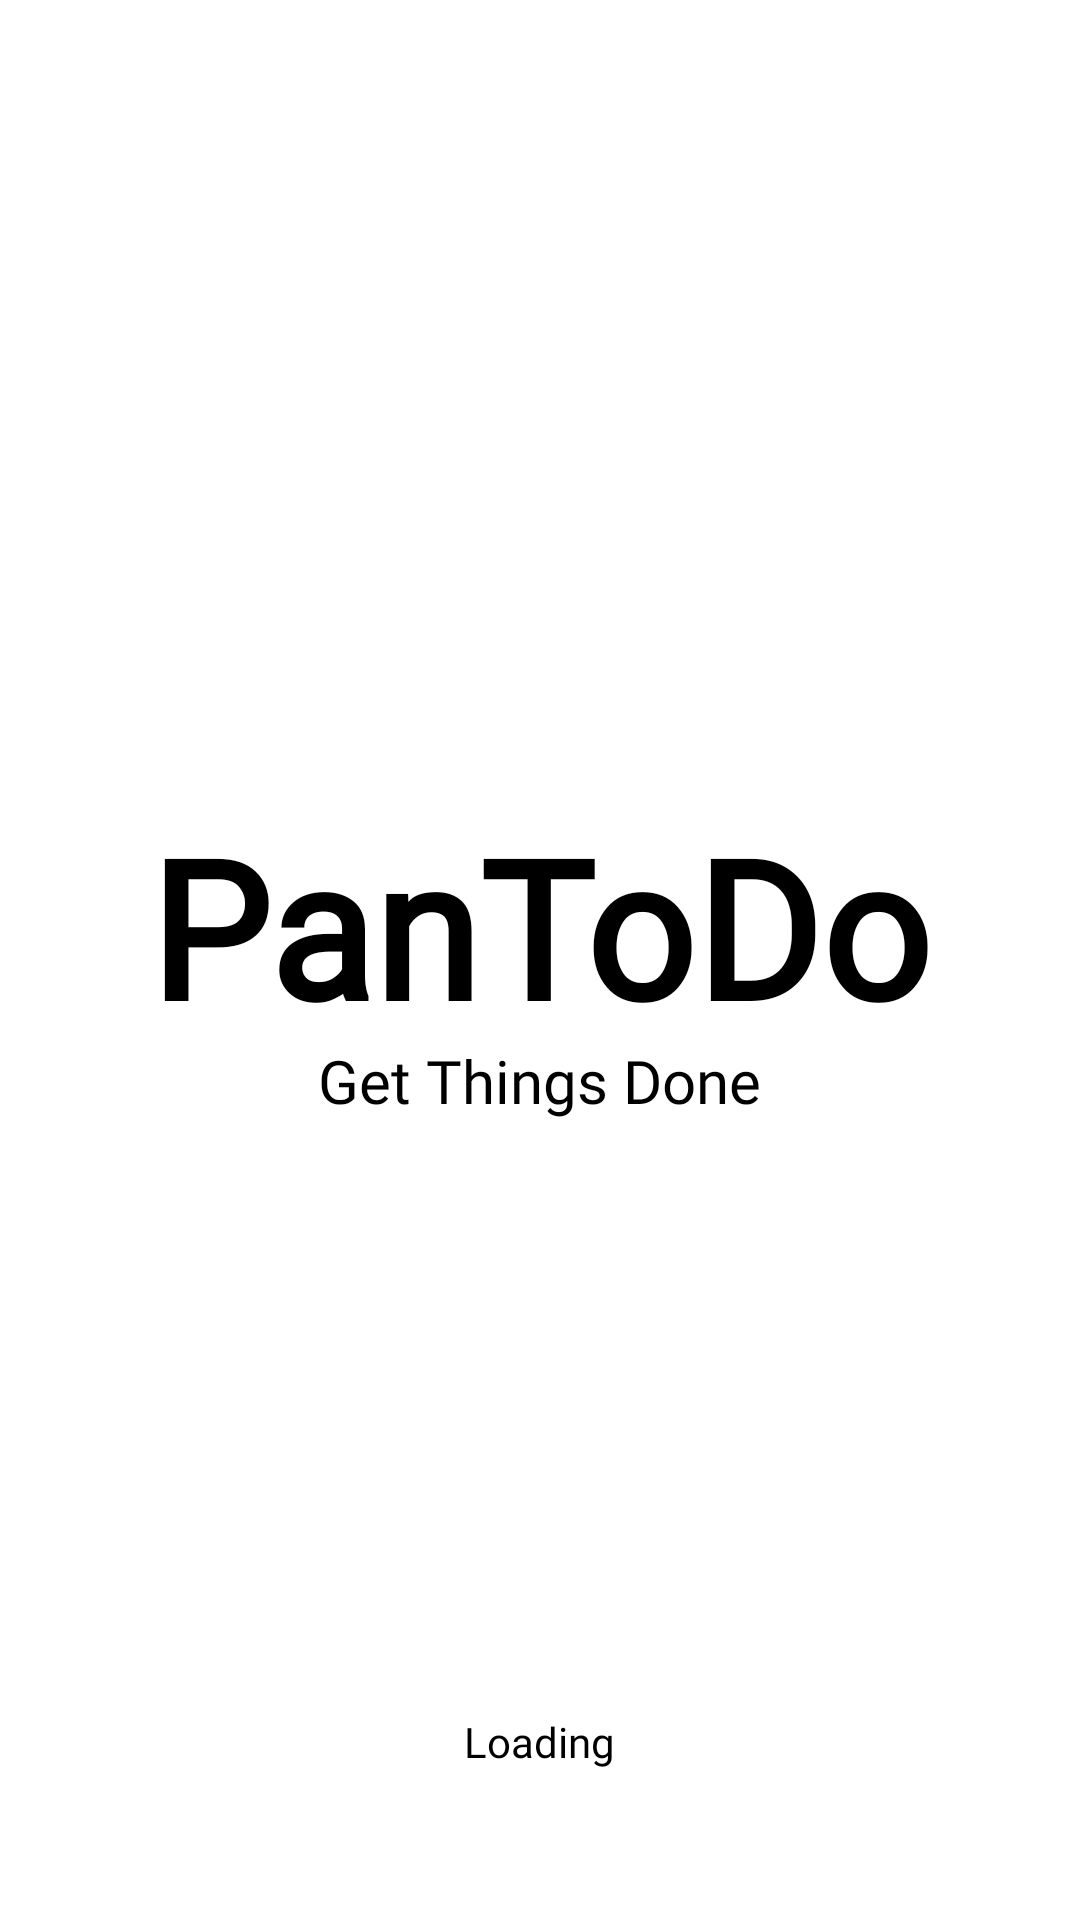

Android layout source for this screen:
<!-- AndroidManifest.xml: activity theme Theme.Material3.DayNight.NoActionBar -->
<!-- res/layout/activity_splash.xml -->
<?xml version="1.0" encoding="utf-8"?>
<RelativeLayout xmlns:android="http://schemas.android.com/apk/res/android"
    android:layout_width="match_parent"
    android:layout_height="match_parent"
    android:background="@color/white">

    <LinearLayout
        android:layout_width="wrap_content"
        android:layout_height="wrap_content"
        android:layout_centerInParent="true"
        android:gravity="center"
        android:orientation="vertical">

        <TextView
            android:layout_width="wrap_content"
            android:layout_height="wrap_content"
            android:fontFamily="@font/montserrat_bold"
            android:text="@string/app_name"
            android:textColor="@color/black"
            android:textSize="64sp"
            android:textStyle="bold" />

        <TextView
            android:layout_width="wrap_content"
            android:layout_height="wrap_content"
            android:layout_marginTop="-5dp"
            android:fontFamily="@font/montserrat_regular"
            android:text="@string/slogan"
            android:textColor="@color/black"
            android:textSize="20sp" />
    </LinearLayout>

    <TextView
        android:id="@+id/tvLoading"
        android:layout_width="wrap_content"
        android:layout_height="wrap_content"
        android:layout_alignParentBottom="true"
        android:layout_centerHorizontal="true"
        android:layout_marginBottom="50dp"
        android:fontFamily="@font/montserrat_regular"
        android:text="@string/loading"
        android:textColor="@color/black"
        android:textSize="14sp" />

</RelativeLayout>
<!-- resources referenced by this layout -->
<resources>
  <color name="black">#000000</color>
  <color name="white">#FFFFFF</color>
  <string name="app_name">PanToDo</string>
  <string name="loading">Loading</string>
  <string name="slogan">Get Things Done</string>
</resources>
